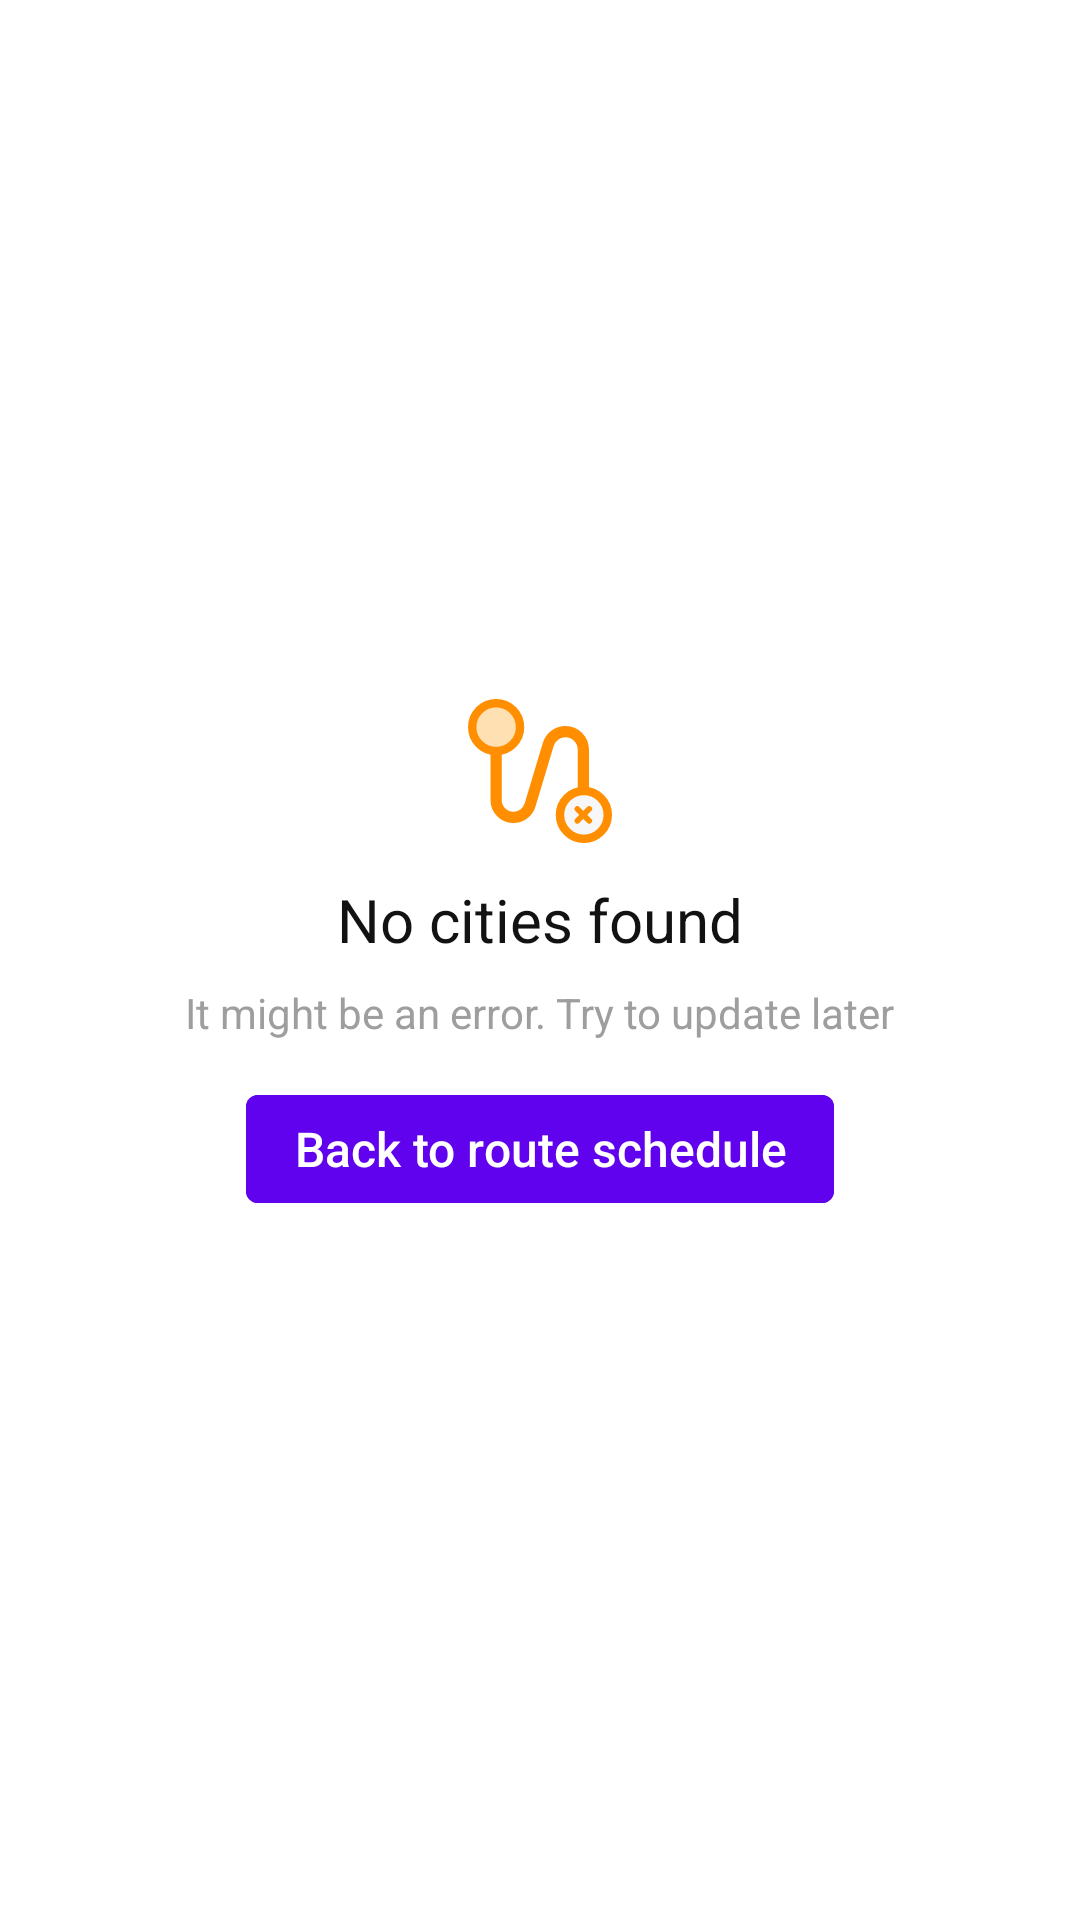

Android layout source for this screen:
<!-- AndroidManifest.xml: application theme AppTheme -->
<!-- res/layout/view_empty_cities.xml -->
<?xml version="1.0" encoding="utf-8"?>
<RelativeLayout xmlns:android="http://schemas.android.com/apk/res/android"
    xmlns:app="http://schemas.android.com/apk/res-auto"
    android:id="@+id/layout_empty"
    android:layout_width="match_parent"
    android:layout_height="match_parent"
    android:background="?colorSurface"
    android:gravity="center_horizontal|center_vertical">

    <ImageView
        android:id="@+id/iv_empty"
        android:layout_width="wrap_content"
        android:layout_height="wrap_content"
        android:layout_centerHorizontal="true"
        android:adjustViewBounds="true"
        android:scaleType="fitCenter"
        android:padding="8dp"
        android:src="@drawable/ic_empty_route_cities" />

    <TextView
        android:id="@+id/tv_empty_title"
        android:layout_width="wrap_content"
        android:layout_height="wrap_content"
        android:layout_below="@id/iv_empty"
        android:layout_centerHorizontal="true"
        android:layout_margin="4dp"
        android:textAppearance="?textAppearanceHeadline6"
        android:text="@string/empty_cities_title" />

    <TextView
        android:id="@+id/tv_empty_subtitle"
        android:layout_width="wrap_content"
        android:layout_height="wrap_content"
        android:layout_below="@id/tv_empty_title"
        android:layout_margin="4dp"
        android:layout_centerHorizontal="true"
        android:textAppearance="?textAppearanceBody2"
        android:text="@string/empty_cities_message" />

    <com.google.android.material.button.MaterialButton
        android:id="@+id/btn_empty_action"
        style="@style/Widget.AppTheme.Button.UnelevatedButton"
        android:layout_width="wrap_content"
        android:layout_height="wrap_content"
        android:layout_below="@id/tv_empty_subtitle"
        android:layout_margin="8dp"
        android:layout_centerHorizontal="true"
        android:text="@string/empty_cities_button" />
</RelativeLayout>
<!-- resources referenced by this layout -->
<resources>
  <string name="empty_cities_button">Back to route schedule</string>
  <string name="empty_cities_message">It might be an error. Try to update later</string>
  <string name="empty_cities_title">No cities found</string>
  <color name="colorSecondary">#6002EE</color>
  <color name="colorTextPrimary">#121212</color>
  <color name="colorTextSecondary">#9E9E9E</color>
  <color name="colorIconPrimary">#121212</color>
  <color name="colorIconSecondary">#E0E0E0</color>
  <color name="colorStroke">#D6D6D6</color>
  <color name="colorCard">#FFFFFF</color>
  <color name="colorHud">#80121212</color>
  <color name="colorBackground">#F7F7F7</color>
  <color name="colorGreen">#00C853</color>
  <color name="colorYellow">#FFAB00</color>
  <color name="colorOrange">#FF8F00</color>
  <color name="colorOrangeVariant">#FFE0B2</color>
  <color name="colorPrimary">#FFFFFF</color>
  <color name="colorPrimaryVariant">#EEEEEE</color>
  <color name="colorSecondaryVariant">#B794F6</color>
  <color name="colorOnPrimary">#121212</color>
  <color name="colorSurface">#FFFFFF</color>
  <color name="colorError">#FF1744</color>
  <color name="colorErrorVariant">#FFCDD2</color>
  <color name="colorOnSecondary">#FFFFFF</color>
  <color name="colorOnSurface">#121212</color>
  <color name="colorOnError">#FFFFFF</color>
  <color name="colorAccent">#4DB6AC</color>
  <style name="TextAppearance.AppTheme.Headline4" parent="TextAppearance.MaterialComponents.Headline4">
          <item name="android:textColor">?colorSecondary</item>
          <item name="fontFamily">sans-serif</item>
      </style>
  <style name="TextAppearance.AppTheme.Headline6" parent="@style/TextAppearance.MaterialComponents.Headline6">
          <item name="android:textColor">?colorTextPrimary</item>
          <item name="fontFamily">sans-serif</item>
      </style>
  <style name="TextAppearance.AppTheme.Body1" parent="@style/TextAppearance.MaterialComponents.Body1">
          <item name="android:textColor">?colorTextPrimary</item>
      </style>
  <style name="TextAppearance.AppTheme.Body2" parent="@style/TextAppearance.MaterialComponents.Body2">
          <item name="android:textColor">?colorTextSecondary</item>
      </style>
  <style name="Widget.AppTheme.Snackbar" parent="@style/Widget.MaterialComponents.Snackbar">
          <item name="android:layout_margin">12dp</item>
      </style>
  <style name="AppTheme.BottomSheetDialog" parent="@style/ThemeOverlay.MaterialComponents.BottomSheetDialog">
          <item name="bottomSheetStyle">@style/Widget.AppTheme.BottomSheet.Modal</item>
      </style>
  <style name="ThemeOverlay.AppTheme.Dialog.Alert" parent="@style/ThemeOverlay.MaterialComponents.Dialog.Alert">
          <item name="buttonBarPositiveButtonStyle">@style/Widget.AppTheme.Button.TextButton.Dialog</item>
          <item name="buttonBarNegativeButtonStyle">@style/Widget.AppTheme.Button.TextButton.Dialog</item>
      </style>
  <style name="AppTheme.OverflowButton" parent="@style/Widget.AppCompat.ActionButton.Overflow">
          <item name="android:tint">?colorIconPrimary</item>
      </style>
  <style name="AppTheme.NavigationButton" parent="@style/Widget.AppCompat.Toolbar.Button.Navigation">
          <item name="tint">?colorIconPrimary</item>
      </style>
  <style name="Widget.AppTheme.Button.TextButton.Dialog" parent="@style/Widget.MaterialComponents.Button.TextButton.Dialog">
          <item name="android:textColor">@color/colorSecondary</item>
          <item name="android:letterSpacing">0</item>
      </style>
  <style name="ShapeAppearance.AppTheme.LargeComponent" parent="ShapeAppearance.MaterialComponents.LargeComponent">
          <item name="cornerSize">12dp</item>
      </style>
</resources>
